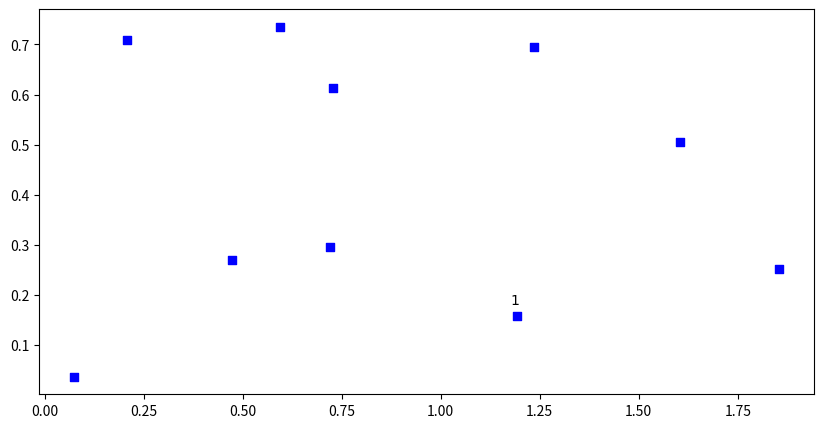

This figure's Python source: (Note: this script raises an exception after producing the figure.)
# import cplex
# import docplex.mp.model as cpx
import numpy as np
import matplotlib.pyplot as plt

rnd = np.random


def problem_data(n, m, r, s):
    # global v
    vp = np.zeros((n + 1, m + 1, r + 1, s + 1))
    ld = np.zeros((n + 1, m + 1))  # distance b/n user i and CS k
    d = np.zeros((n + 1, m + 1, r + 1))  # distance b/n user i and CS k at time tr
    N = [i for i in range(1, n + 1)]
    M = [i for i in range(1, m + 1)]
    x_n = rnd.rand(len(N) + 1) * 2
    y_n = rnd.rand(len(N) + 1) * 1
    x_m = rnd.rand(len(M) + 1) * 2
    y_m = rnd.rand(len(M) + 1) * 1
    # for i in N:
    #   for j in M:
    #      plt.plot([x_n[i], x_m[j]], [y_n[i], y_m[j]], c='k')
    # plt.show()
    v = np.zeros((n + 1, s + 1))
    for i in N:
        ve = np.zeros((m + 1))
        for j in M:
            dist = np.sqrt((x_n[i] - x_m[j]) ** 2 + (y_n[i] - y_m[j]) ** 2)
            ve[j] = dist
            ld[i, j] = dist
            for t in range(1, r + 1):
                d[i, j, t] = dist + 1  # the plus 1 will be subtracted for those needed to be in the prefernce list
        ve = np.argsort(ve)
        tr = np.random.randint(1, r + 1, s)
        dp_i = 0
        #for j in ve[:s]:

            #for t in tr:
          #  d[i, j, tr[dp_i]] = d[i, j, tr[dp_i]] - 1 # - 1  to ensure the closest ones are in the preference list
           # dp_i = dp_i + 1
        v[i, :] = ve[:s + 1]

        for l in range(1, s + 1):
            # if l == 1:
            #    vp[i, int(v[i, l]), 1, l] = 1
            # else:
            #    vp[i, int(v[i, l]), rnd.randint(2, r + 1, 1), l] = 1
            # tr = rnd.randint(1, r + 1, 1)
            vp[i, int(v[i, l]), tr[l - 1], l] = 1
            d[i, int(v[i, l]), tr[l - 1]] = d[i, int(v[i, l]), tr[l - 1]]-1
    # for i in N:# print(vp)
    #    for l in range(1, s + 1):
    #         print(i)
    #        print(l*np.sum(vp[i, k, t, l] for k in M for t in range(1,r+1)))
    #        print(vp[i, 1:, 1:, l])
    if True:  # __name__ == "__main__":
        plt.figure(figsize=(10, 5))
        plt.scatter(x_n[1:], y_n[1:], c='b', marker='s', label="user")
        for i in N:
            plt.annotate('$%d$' % i, (x_n[i] - .02, y_n[i] + 0.025))
            tm = {l: np.argwhere(vp[i, :, :, l] == 1)[0, 1] for l in range(1, s + 1)}
            v1 = v[i, 1:]
            plt.annotate(str(list(v1.astype(np.int))) + '\n' + str(list(tm.values())), (x_n[i] + 0.02, y_n[i] - 0.01))
        plt.scatter(x_m[1:], y_m[1:], c='r', marker='s', label="CS")
        for i in M:
            plt.annotate('$%d$' % i, (x_m[i] - 0.02, y_m[i] + 0.025))

        plt.legend(loc="best")

        plt.axis('equal')
        plt.savefig('user_cs', bbox_inches='tight')
        # plt.show(block=False)
        # plt.ioff()
        # plt.show()
    print(ld)
    ld = ld / np.max(ld)
    d = d/1
    return vp, ld, x_n, y_n, x_m, y_m, d


if __name__ == "__main__":
    problem_data(10, 5, 3, 3)
